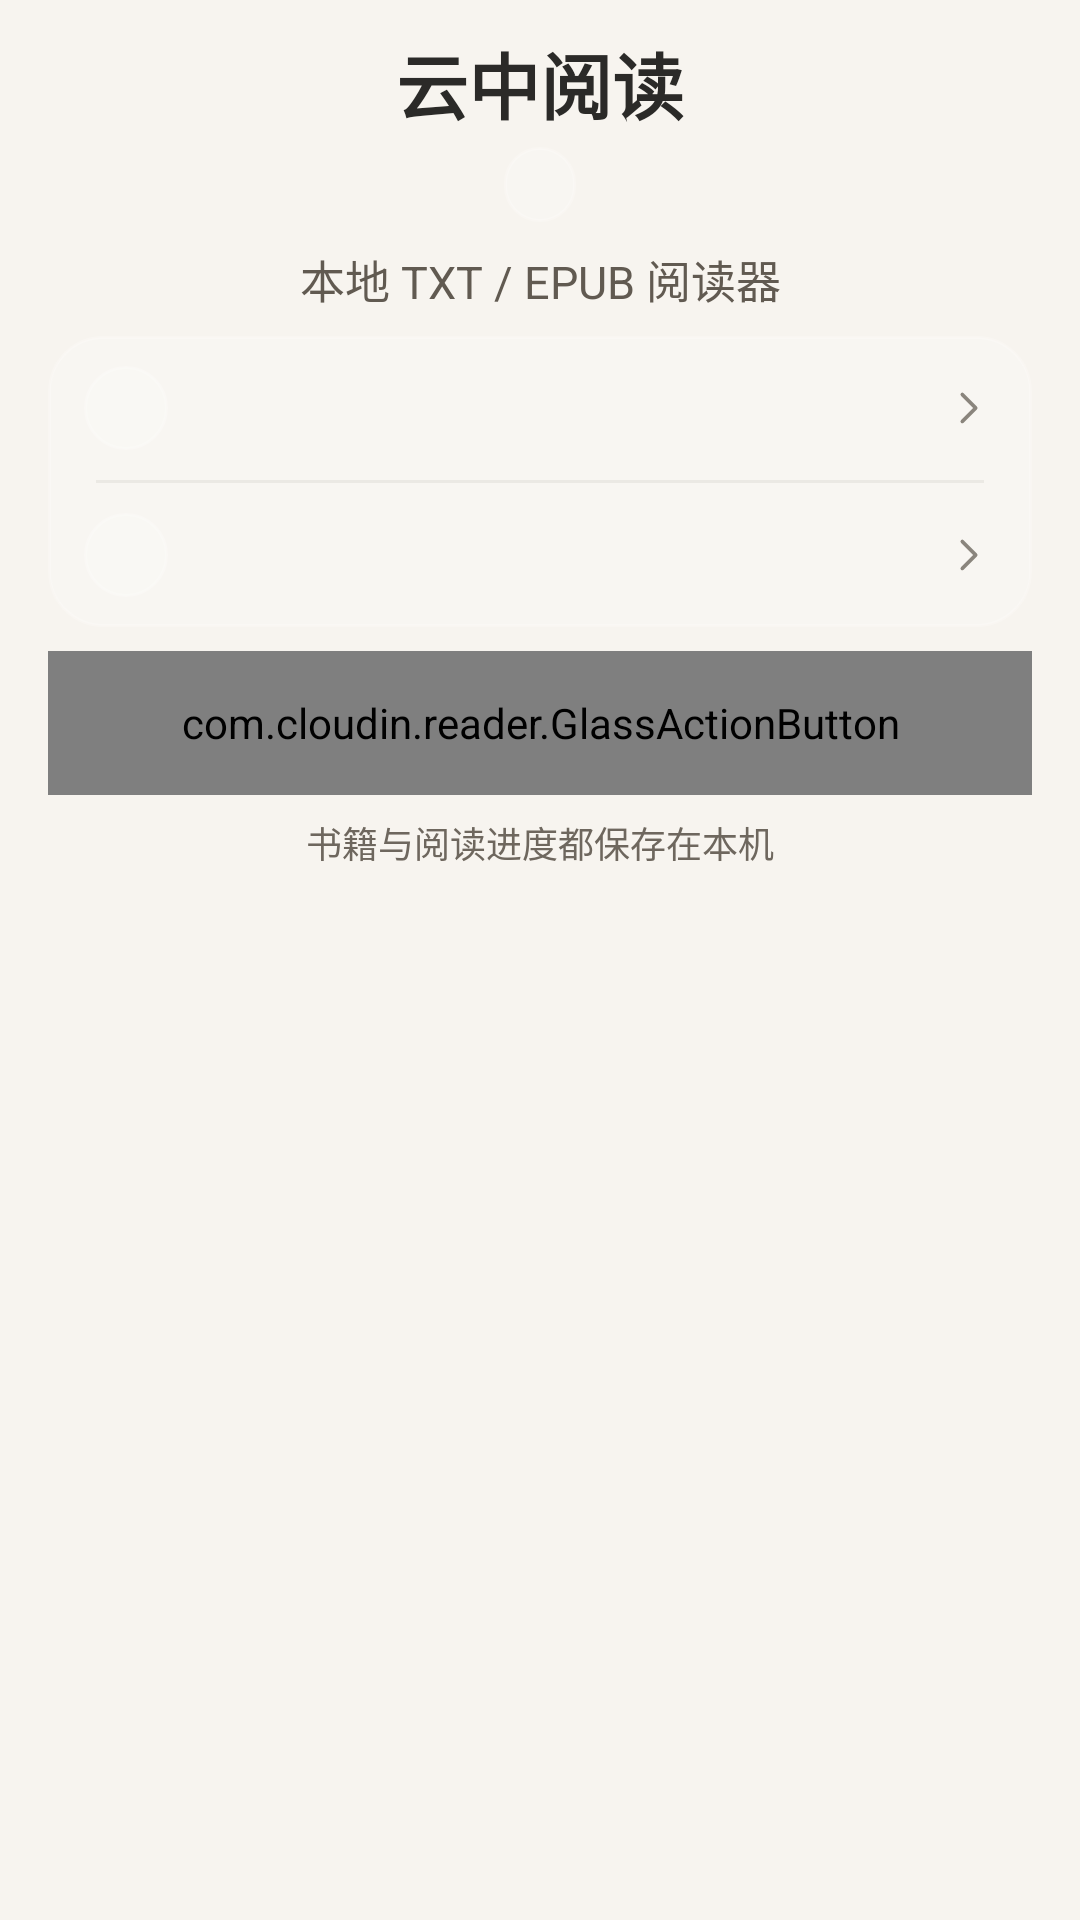

The Android layout XML behind this screen, and the referenced resources:
<!-- AndroidManifest.xml: application theme Theme.CloudinReader -->
<!-- res/layout/dialog_about.xml -->
<?xml version="1.0" encoding="utf-8"?>
<ScrollView xmlns:android="http://schemas.android.com/apk/res/android"
    android:layout_width="match_parent"
    android:layout_height="wrap_content"
    android:overScrollMode="ifContentScrolls"
    android:scrollbars="none">

    <LinearLayout
        android:layout_width="match_parent"
        android:layout_height="wrap_content"
        android:gravity="center_horizontal"
        android:orientation="vertical"
        android:paddingHorizontal="16dp"
        android:paddingVertical="10dp">

        <TextView
            android:id="@+id/aboutTitle"
            android:layout_width="match_parent"
            android:layout_height="wrap_content"
            android:gravity="center"
            android:text="@string/app_name"
            android:textColor="@color/ink"
            android:textSize="24sp"
            android:textStyle="bold" />

        <TextView
            android:id="@+id/aboutVersion"
            android:layout_width="wrap_content"
            android:layout_height="wrap_content"
            android:layout_marginTop="4dp"
            android:background="@drawable/bg_about_soft"
            android:gravity="center"
            android:paddingHorizontal="12dp"
            android:paddingVertical="3dp"
            android:textColor="#615A51"
            android:textSize="14sp" />

        <TextView
            android:layout_width="match_parent"
            android:layout_height="wrap_content"
            android:layout_marginTop="8dp"
            android:gravity="center"
            android:text="@string/about_description"
            android:textColor="#615A51"
            android:textSize="15sp" />

        <LinearLayout
            android:layout_width="match_parent"
            android:layout_height="wrap_content"
            android:layout_marginTop="8dp"
            android:background="@drawable/bg_about_soft"
            android:orientation="vertical">

            <include
                android:id="@+id/aboutProject"
                layout="@layout/row_about_link" />

            <View
                android:layout_width="match_parent"
                android:layout_height="1dp"
                android:layout_marginHorizontal="16dp"
                android:background="#16615A51"
                android:importantForAccessibility="no" />

            <include
                android:id="@+id/aboutReleases"
                layout="@layout/row_about_link" />
        </LinearLayout>

        <com.cloudin.reader.GlassActionButton
            android:id="@+id/cardCancel"
            android:layout_width="match_parent"
            android:layout_height="48dp"
            android:layout_marginTop="8dp"
            android:text="@string/ok"
            android:textColor="@color/ink"
            android:textSize="16sp" />

        <TextView
            android:layout_width="match_parent"
            android:layout_height="wrap_content"
            android:layout_marginTop="7dp"
            android:gravity="center"
            android:text="@string/about_local_storage"
            android:textColor="#6E675E"
            android:textSize="12sp" />
    </LinearLayout>
</ScrollView>
<!-- res/layout/row_about_link.xml (included above) -->
<?xml version="1.0" encoding="utf-8"?>
<LinearLayout xmlns:android="http://schemas.android.com/apk/res/android"
    android:layout_width="match_parent"
    android:layout_height="wrap_content"
    android:focusable="true"
    android:gravity="center_vertical"
    android:minHeight="48dp"
    android:orientation="horizontal"
    android:paddingHorizontal="12dp"
    android:paddingVertical="8dp">

    <ImageView
        android:id="@+id/aboutLinkIcon"
        android:layout_width="28dp"
        android:layout_height="28dp"
        android:background="@drawable/bg_about_soft"
        android:importantForAccessibility="no"
        android:padding="5dp" />

    <TextView
        android:id="@+id/aboutLinkLabel"
        android:layout_width="0dp"
        android:layout_height="wrap_content"
        android:layout_marginStart="10dp"
        android:layout_weight="1"
        android:importantForAccessibility="no"
        android:textColor="@color/ink"
        android:textSize="16sp" />

    <ImageView
        android:layout_width="18dp"
        android:layout_height="18dp"
        android:importantForAccessibility="no"
        android:src="@drawable/ic_profile_chevron"
        android:tint="@color/ink_soft" />
</LinearLayout>
<!-- resources referenced by this layout -->
<resources>
  <color name="ink">#2B2A28</color>
  <color name="ink_soft">#8A857D</color>
  <!-- drawable bg_about_soft (drawable) -->
  <?xml version="1.0" encoding="utf-8"?>
  <shape xmlns:android="http://schemas.android.com/apk/res/android">
      <solid android:color="#28FFFFFF" />
      <corners android:radius="18dp" />
      <stroke android:width="1dp" android:color="#32FFFFFF" />
  </shape>
  <!-- drawable ic_profile_chevron (drawable) -->
  <vector xmlns:android="http://schemas.android.com/apk/res/android"
      android:width="24dp" android:height="24dp"
      android:viewportWidth="24" android:viewportHeight="24">
      <path android:pathData="M9,6l6,6 -6,6" android:fillColor="@android:color/transparent"
          android:strokeColor="@color/ink" android:strokeWidth="1.6"
          android:strokeLineJoin="round" android:strokeLineCap="round" />
  </vector>
  <string name="about_description">本地 TXT / EPUB 阅读器</string>
  <string name="about_local_storage">书籍与阅读进度都保存在本机</string>
  <string name="app_name" translatable="false">云中阅读</string>
  <string name="ok">确定</string>
  <style name="Theme.CloudinReader" parent="Theme.Material3.Light.NoActionBar">
          <item name="colorPrimary">@color/accent</item>
          <item name="colorOnPrimary">#FFFFFF</item>
          <item name="android:colorBackground">@color/paper</item>
          <item name="android:statusBarColor">@color/paper</item>
          <item name="android:windowLightStatusBar">true</item>
          <item name="android:navigationBarColor">@color/surface</item>
      </style>
  <color name="accent">#E0A458</color>
  <color name="paper">#F7F4EF</color>
  <color name="surface">#FFFFFF</color>
</resources>
